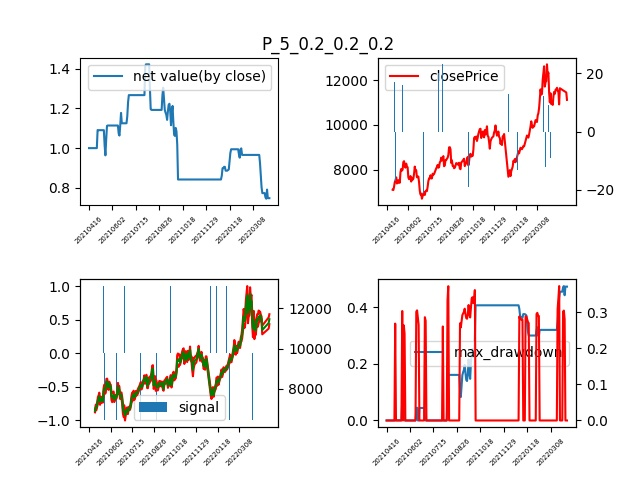

Values plotted in this chart, from the file beside it:
secID, ticker, exchangeCD, secShortName, secShortNameEN, tradeDate, contractObject, contractMark, preSettlePrice, preClosePrice, openPrice, highestPrice, lowestPrice, settlePrice, closePrice, turnoverVol, turnoverValue, openInt, chg, chg1, chgPct, mainCon, smainCon, hh
P2109.XDCE, p2109, XDCE, 连棕油2109, RBD Palm Olein 2109, 2021-04-16, P, L4, 6872, 6916, 6930, 7124, 6898, 7034, 7096, 587247, 41317026920, 321074, 224, 162, 0.0326, 1, 0, 6982
P2109.XDCE, p2109, XDCE, 连棕油2109, RBD Palm Olein 2109, 2021-04-19, P, L4, 7034, 7096, 7100, 7188, 7044, 7100, 7080, 515513, 36604929020, 320938, 46, 66, 0.00654, 1, 0, 7124
P2109.XDCE, p2109, XDCE, 连棕油2109, RBD Palm Olein 2109, 2021-04-20, P, L4, 7100, 7080, 7082, 7230, 7054, 7118, 7226, 594556, 42328494060, 342915, 126, 18, 0.01775, 1, 0, 7188
P2109.XDCE, p2109, XDCE, 连棕油2109, RBD Palm Olein 2109, 2021-04-21, P, L4, 7118, 7226, 7290, 7438, 7254, 7336, 7432, 610333, 44780383160, 367436, 314, 218, 0.04411, 1, 0, 7230
P2109.XDCE, p2109, XDCE, 连棕油2109, RBD Palm Olein 2109, 2021-04-22, P, L4, 7336, 7432, 7380, 7584, 7356, 7496, 7520, 737926, 55327866140, 386384, 184, 160, 0.02508, 1, 0, 7438
P2109.XDCE, p2109, XDCE, 连棕油2109, RBD Palm Olein 2109, 2021-04-23, P, L4, 7496, 7520, 7540, 7666, 7508, 7602, 7652, 705199, 53615382260, 406682, 156, 106, 0.02081, 1, 0, 7584
P2109.XDCE, p2109, XDCE, 连棕油2109, RBD Palm Olein 2109, 2021-04-26, P, L4, 7602, 7652, 7550, 7742, 7352, 7526, 7374, 948047, 71366690680, 380817, -228, -76, -0.02999, 1, 0, 7666
P2109.XDCE, p2109, XDCE, 连棕油2109, RBD Palm Olein 2109, 2021-04-27, P, L4, 7526, 7374, 7362, 7540, 7260, 7406, 7508, 899258, 66601137400, 367967, -18, -120, -0.002392, 1, 0, 7742
P2109.XDCE, p2109, XDCE, 连棕油2109, RBD Palm Olein 2109, 2021-04-28, P, L4, 7406, 7508, 7560, 7612, 7320, 7454, 7406, 949471, 70786029020, 357397, 0, 48, 0.0, 1, 0, 7742
P2109.XDCE, p2109, XDCE, 连棕油2109, RBD Palm Olein 2109, 2021-04-29, P, L4, 7454, 7406, 7450, 7596, 7442, 7528, 7532, 655431, 49346199980, 365619, 78, 74, 0.01046, 1, 0, 7742
P2109.XDCE, p2109, XDCE, 连棕油2109, RBD Palm Olein 2109, 2021-04-30, P, L4, 7528, 7532, 7580, 7590, 7344, 7468, 7410, 710152, 53042950540, 345785, -118, -60, -0.01567, 1, 0, 7742
P2109.XDCE, p2109, XDCE, 连棕油2109, RBD Palm Olein 2109, 2021-05-06, P, L4, 7468, 7410, 7620, 7934, 7620, 7820, 7890, 517961, 40510466520, 391326, 422, 352, 0.05651, 1, 0, 7742
P2109.XDCE, p2109, XDCE, 连棕油2109, RBD Palm Olein 2109, 2021-05-07, P, L4, 7820, 7890, 7890, 8080, 7834, 7980, 8026, 655909, 52354010640, 404267, 206, 160, 0.02634, 1, 0, 7934
P2109.XDCE, p2109, XDCE, 连棕油2109, RBD Palm Olein 2109, 2021-05-10, P, L4, 7980, 8026, 8102, 8120, 7900, 8012, 7954, 853357, 68382683460, 396794, -26, 32, -0.003258, 1, 0, 8080
P2109.XDCE, p2109, XDCE, 连棕油2109, RBD Palm Olein 2109, 2021-05-11, P, L4, 8012, 7954, 7966, 8054, 7836, 7966, 7998, 685019, 54569201900, 402032, -14, -46, -0.001747, 1, 0, 8120
P2109.XDCE, p2109, XDCE, 连棕油2109, RBD Palm Olein 2109, 2021-05-12, P, L4, 7966, 7998, 8022, 8344, 7956, 8172, 8338, 812215, 66379783920, 413415, 372, 206, 0.0467, 1, 0, 8120
P2109.XDCE, p2109, XDCE, 连棕油2109, RBD Palm Olein 2109, 2021-05-13, P, L4, 8172, 8338, 8280, 8428, 8182, 8284, 8376, 886987, 73484193560, 416734, 204, 112, 0.02496, 1, 0, 8344
P2109.XDCE, p2109, XDCE, 连棕油2109, RBD Palm Olein 2109, 2021-05-14, P, L4, 8284, 8376, 8284, 8330, 8010, 8170, 8158, 1031361, 84263159660, 386122, -126, -114, -0.01521, 1, 0, 8428
P2109.XDCE, p2109, XDCE, 连棕油2109, RBD Palm Olein 2109, 2021-05-17, P, L4, 8170, 8158, 8190, 8428, 8026, 8220, 8086, 1069353, 87910487380, 379291, -84, 50, -0.01028, 1, 0, 8428
P2109.XDCE, p2109, XDCE, 连棕油2109, RBD Palm Olein 2109, 2021-05-18, P, L4, 8220, 8086, 8100, 8324, 8050, 8188, 8268, 772535, 63270021620, 382806, 48, -32, 0.005839, 1, 0, 8428
P2109.XDCE, p2109, XDCE, 连棕油2109, RBD Palm Olein 2109, 2021-05-19, P, L4, 8188, 8268, 8368, 8372, 8076, 8202, 8142, 903637, 74129824460, 383130, -46, 14, -0.005618, 1, 0, 8428
P2109.XDCE, p2109, XDCE, 连棕油2109, RBD Palm Olein 2109, 2021-05-20, P, L3, 8202, 8142, 8000, 8116, 7822, 7950, 8102, 900681, 71605185700, 378737, -100, -252, -0.01219, 1, 0, 8428
P2109.XDCE, p2109, XDCE, 连棕油2109, RBD Palm Olein 2109, 2021-05-21, P, L3, 7950, 8102, 7902, 7934, 7640, 7804, 7650, 1155448, 90176523000, 346833, -300, -146, -0.03774, 1, 0, 8428
P2109.XDCE, p2109, XDCE, 连棕油2109, RBD Palm Olein 2109, 2021-05-24, P, L3, 7804, 7650, 7620, 7694, 7424, 7590, 7568, 939970, 71350972060, 343496, -236, -214, -0.03024, 1, 0, 8428
P2109.XDCE, p2109, XDCE, 连棕油2109, RBD Palm Olein 2109, 2021-05-25, P, L3, 7590, 7568, 7560, 7696, 7556, 7622, 7626, 745130, 56800059840, 345759, 36, 32, 0.004743, 1, 0, 8372
P2109.XDCE, p2109, XDCE, 连棕油2109, RBD Palm Olein 2109, 2021-05-26, P, L3, 7622, 7626, 7626, 7756, 7484, 7648, 7710, 867575, 66361642840, 345612, 88, 26, 0.01155, 1, 0, 8372
P2109.XDCE, p2109, XDCE, 连棕油2109, RBD Palm Olein 2109, 2021-05-27, P, L3, 7648, 7710, 7660, 7696, 7450, 7572, 7464, 916858, 69434246620, 346223, -184, -76, -0.02406, 1, 0, 8116
P2109.XDCE, p2109, XDCE, 连棕油2109, RBD Palm Olein 2109, 2021-05-28, P, L3, 7572, 7464, 7500, 7748, 7490, 7638, 7634, 836979, 63935149660, 353271, 62, 66, 0.008188, 1, 0, 7934
P2109.XDCE, p2109, XDCE, 连棕油2109, RBD Palm Olein 2109, 2021-05-31, P, L3, 7638, 7634, 7590, 7754, 7478, 7586, 7546, 1007232, 76408850660, 364103, -92, -52, -0.01205, 1, 0, 7756
P2109.XDCE, p2109, XDCE, 连棕油2109, RBD Palm Olein 2109, 2021-06-01, P, L3, 7586, 7546, 7546, 7632, 7492, 7566, 7590, 697525, 52779449840, 361674, 4, -20, 0.0005273, 1, 0, 7756
P2109.XDCE, p2109, XDCE, 连棕油2109, RBD Palm Olein 2109, 2021-06-02, P, L3, 7566, 7590, 7604, 7814, 7574, 7680, 7808, 905813, 69569581580, 380633, 242, 114, 0.03199, 1, 0, 7756
P2109.XDCE, p2109, XDCE, 连棕油2109, RBD Palm Olein 2109, 2021-06-03, P, L3, 7680, 7808, 7860, 8176, 7860, 8028, 8134, 924391, 74219350680, 402721, 454, 348, 0.05911, 1, 0, 7814
P2109.XDCE, p2109, XDCE, 连棕油2109, RBD Palm Olein 2109, 2021-06-04, P, L3, 8028, 8134, 8100, 8128, 7920, 8006, 7942, 824400, 66002855940, 392987, -86, -22, -0.01071, 1, 0, 8176
P2109.XDCE, p2109, XDCE, 连棕油2109, RBD Palm Olein 2109, 2021-06-07, P, L3, 8006, 7942, 8026, 8180, 7910, 8020, 7964, 819156, 65711072740, 386765, -42, 14, -0.005246, 1, 0, 8176
P2109.XDCE, p2109, XDCE, 连棕油2109, RBD Palm Olein 2109, 2021-06-08, P, L3, 8020, 7964, 7964, 8006, 7642, 7822, 7656, 924718, 72333212800, 387904, -364, -198, -0.04539, 1, 0, 8180
P2109.XDCE, p2109, XDCE, 连棕油2109, RBD Palm Olein 2109, 2021-06-09, P, L3, 7822, 7656, 7692, 7842, 7642, 7754, 7664, 821400, 63698019100, 376234, -158, -68, -0.0202, 1, 0, 8180
P2109.XDCE, p2109, XDCE, 连棕油2109, RBD Palm Olein 2109, 2021-06-10, P, L3, 7754, 7664, 7580, 7746, 7540, 7620, 7690, 882205, 67226085420, 368241, -64, -134, -0.008254, 1, 0, 8180
P2109.XDCE, p2109, XDCE, 连棕油2109, RBD Palm Olein 2109, 2021-06-11, P, L3, 7620, 7690, 7608, 7672, 7410, 7530, 7432, 972714, 73246098300, 394309, -188, -90, -0.02467, 1, 0, 8180
P2109.XDCE, p2109, XDCE, 连棕油2109, RBD Palm Olein 2109, 2021-06-15, P, L3, 7530, 7432, 6958, 7100, 6928, 6990, 7052, 797295, 55746714640, 409158, -478, -540, -0.06348, 1, 0, 8180
P2109.XDCE, p2109, XDCE, 连棕油2109, RBD Palm Olein 2109, 2021-06-16, P, L2, 6990, 7052, 7100, 7160, 6858, 7014, 6882, 921041, 64607361600, 422461, -108, 24, -0.01545, 1, 0, 8006
P2109.XDCE, p2109, XDCE, 连棕油2109, RBD Palm Olein 2109, 2021-06-17, P, L2, 7014, 6882, 6886, 6984, 6728, 6890, 6918, 996902, 68693065360, 415070, -96, -124, -0.01369, 1, 0, 7842
P2109.XDCE, p2109, XDCE, 连棕油2109, RBD Palm Olein 2109, 2021-06-18, P, L2, 6890, 6918, 6740, 6888, 6606, 6742, 6694, 1193964, 80500657680, 417284, -196, -148, -0.02845, 1, 0, 7746
P2109.XDCE, p2109, XDCE, 连棕油2109, RBD Palm Olein 2109, 2021-06-21, P, L2, 6742, 6694, 6816, 6942, 6734, 6804, 6816, 1167513, 79458935020, 411464, 74, 62, 0.01098, 1, 0, 7672
P2109.XDCE, p2109, XDCE, 连棕油2109, RBD Palm Olein 2109, 2021-06-22, P, L2, 6804, 6816, 6802, 7036, 6784, 6884, 6922, 959498, 66063899580, 408779, 118, 80, 0.01734, 1, 0, 7160
P2109.XDCE, p2109, XDCE, 连棕油2109, RBD Palm Olein 2109, 2021-06-23, P, L2, 6884, 6922, 6902, 7116, 6872, 6978, 6984, 928508, 64804901340, 402286, 100, 94, 0.01453, 1, 0, 7160
P2109.XDCE, p2109, XDCE, 连棕油2109, RBD Palm Olein 2109, 2021-06-24, P, L2, 6978, 6984, 6968, 7038, 6842, 6936, 6860, 985548, 68369791040, 409145, -118, -42, -0.01691, 1, 0, 7116
P2109.XDCE, p2109, XDCE, 连棕油2109, RBD Palm Olein 2109, 2021-06-25, P, L2, 6936, 6860, 6840, 7056, 6810, 6934, 7018, 970885, 67322090140, 390904, 82, -2, 0.01182, 1, 0, 7116
P2109.XDCE, p2109, XDCE, 连棕油2109, RBD Palm Olein 2109, 2021-06-28, P, L2, 6934, 7018, 7040, 7080, 6782, 6932, 7068, 1137642, 78875816820, 395741, 134, -2, 0.01933, 1, 0, 7116
P2109.XDCE, p2109, XDCE, 连棕油2109, RBD Palm Olein 2109, 2021-06-29, P, L2, 6932, 7068, 7068, 7124, 6932, 7042, 7034, 940251, 66220244460, 378310, 102, 110, 0.01471, 1, 0, 7116
P2109.XDCE, p2109, XDCE, 连棕油2109, RBD Palm Olein 2109, 2021-06-30, P, L2, 7042, 7034, 7144, 7232, 7108, 7176, 7230, 880665, 63207217560, 383139, 188, 134, 0.0267, 1, 0, 7124
P2109.XDCE, p2109, XDCE, 连棕油2109, RBD Palm Olein 2109, 2021-07-01, P, L2, 7176, 7230, 7190, 7492, 7176, 7344, 7480, 1016385, 74660462340, 406977, 304, 168, 0.04236, 1, 0, 7232
P2109.XDCE, p2109, XDCE, 连棕油2109, RBD Palm Olein 2109, 2021-07-02, P, L2, 7344, 7480, 7568, 7608, 7444, 7526, 7608, 922988, 69479165880, 415784, 264, 182, 0.03595, 1, 0, 7492
P2109.XDCE, p2109, XDCE, 连棕油2109, RBD Palm Olein 2109, 2021-07-05, P, L2, 7526, 7608, 7636, 7700, 7526, 7606, 7612, 908934, 69140122480, 412021, 86, 80, 0.01143, 1, 0, 7608
P2109.XDCE, p2109, XDCE, 连棕油2109, RBD Palm Olein 2109, 2021-07-06, P, L2, 7606, 7612, 7612, 7782, 7610, 7710, 7746, 828171, 63856161620, 421973, 140, 104, 0.01841, 1, 0, 7700
P2109.XDCE, p2109, XDCE, 连棕油2109, RBD Palm Olein 2109, 2021-07-07, P, L2, 7710, 7746, 7700, 7704, 7490, 7596, 7598, 1164231, 88450727440, 407022, -112, -114, -0.01453, 1, 0, 7782
P2109.XDCE, p2109, XDCE, 连棕油2109, RBD Palm Olein 2109, 2021-07-08, P, L2, 7596, 7598, 7550, 7642, 7450, 7552, 7610, 952690, 71954252320, 405692, 14, -44, 0.001843, 1, 0, 7782
P2109.XDCE, p2109, XDCE, 连棕油2109, RBD Palm Olein 2109, 2021-07-09, P, L2, 7552, 7610, 7550, 7820, 7528, 7652, 7814, 1024499, 78413069400, 440939, 262, 100, 0.03469, 1, 0, 7782
P2109.XDCE, p2109, XDCE, 连棕油2109, RBD Palm Olein 2109, 2021-07-12, P, L2, 7652, 7814, 7814, 7942, 7758, 7834, 7770, 826437, 64749529580, 416018, 118, 182, 0.01542, 1, 0, 7820
P2109.XDCE, p2109, XDCE, 连棕油2109, RBD Palm Olein 2109, 2021-07-13, P, L2, 7834, 7770, 7746, 7898, 7744, 7810, 7802, 727366, 56812794160, 414074, -32, -24, -0.004085, 1, 0, 7942
P2109.XDCE, p2109, XDCE, 连棕油2109, RBD Palm Olein 2109, 2021-07-14, P, L2, 7810, 7802, 7856, 7916, 7712, 7820, 7890, 919460, 71915421580, 416654, 80, 10, 0.01024, 1, 0, 7942
... 172 more rows
